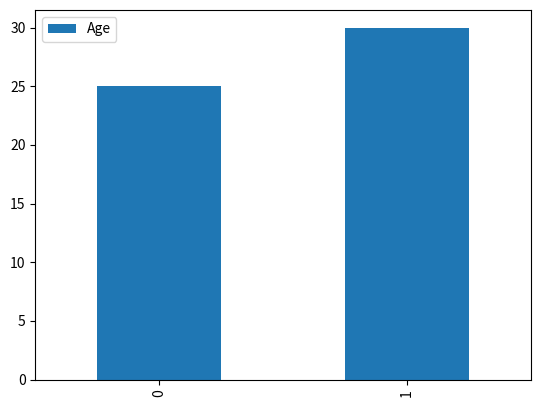

Python code for this plot:
import pandas as pd
import matplotlib.pyplot as plt
data = {"Name": ["Alice", "Bob"], "Age": [25, 30]}
df = pd.DataFrame(data)
df.plot(kind="bar")
plt.show()